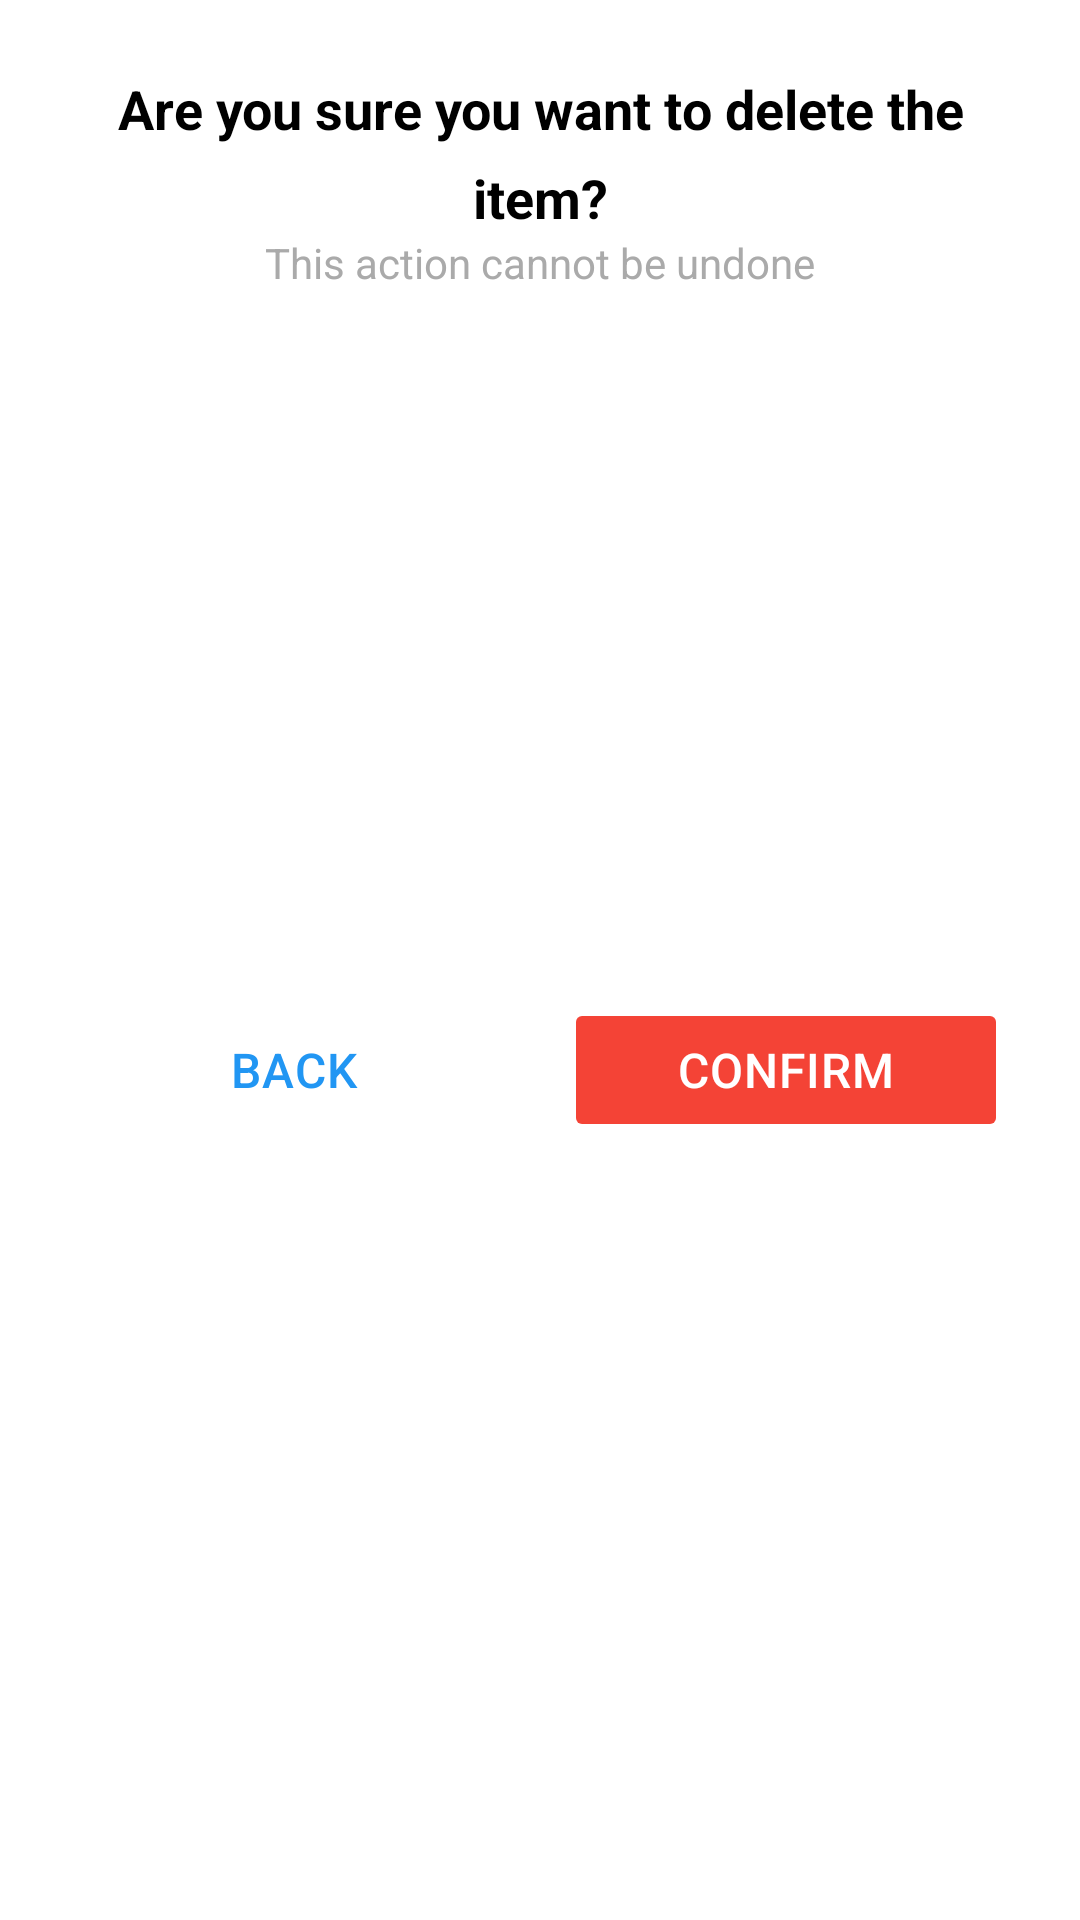

Here is an Android app screen rendered from its layout file. Give the layout XML and the strings, colors and styles it references.
<!-- AndroidManifest.xml: application theme Theme.RestaurantManagementApplicationSE -->
<!-- res/layout/staff_delete_menu.xml -->
<?xml version="1.0" encoding="utf-8"?>
<androidx.constraintlayout.widget.ConstraintLayout
    xmlns:android="http://schemas.android.com/apk/res/android"
    xmlns:app="http://schemas.android.com/apk/res-auto"
    xmlns:tools="http://schemas.android.com/tools"
    android:layout_width="match_parent"
    android:layout_height="wrap_content"
    android:background="@android:color/white"
    android:padding="24dp">

    
    <TextView
        android:id="@+id/dialogTitle"
        android:layout_width="match_parent"
        android:layout_height="wrap_content"
        android:text="Are you sure you want to delete the item?"
        android:textSize="18sp"
        android:textStyle="bold"
        android:textColor="@android:color/black"
        android:gravity="center"
        android:lineSpacingExtra="4dp"
        android:lineSpacingMultiplier="1.2"
        android:layout_marginBottom="16dp"
        app:layout_constraintTop_toTopOf="parent"
        app:layout_constraintStart_toStartOf="parent"
        app:layout_constraintEnd_toEndOf="parent"/>

    
    <TextView
        android:id="@+id/warningMessage"
        android:layout_width="match_parent"
        android:layout_height="wrap_content"
        android:text="This action cannot be undone"
        android:textSize="14sp"
        android:textColor="@android:color/darker_gray"
        android:gravity="center"
        android:lineSpacingExtra="6dp"
        android:lineSpacingMultiplier="1.3"
        android:layout_marginBottom="32dp"
        app:layout_constraintTop_toBottomOf="@id/dialogTitle"
        app:layout_constraintStart_toStartOf="parent"
        app:layout_constraintEnd_toEndOf="parent"/>

    
    <LinearLayout
        android:id="@+id/buttonLayout"
        android:layout_width="match_parent"
        android:layout_height="wrap_content"
        android:orientation="horizontal"
        android:gravity="center"
        android:weightSum="2"
        android:paddingTop="8dp"
        android:paddingBottom="8dp"
        app:layout_constraintTop_toBottomOf="@id/warningMessage"
        app:layout_constraintStart_toStartOf="parent"
        app:layout_constraintEnd_toEndOf="parent"
        app:layout_constraintBottom_toBottomOf="parent">

        
        <Button
            android:id="@+id/backButton"
            android:layout_width="0dp"
            android:layout_height="48dp"
            android:layout_weight="1"
            android:layout_marginEnd="8dp"
            android:background="@drawable/display_background"
            android:padding="0dp"
            android:text="Back"
            android:textColor="@color/back_button_text"
            android:textSize="16sp"
            android:textStyle="normal"
            android:letterSpacing="0.02"
            android:gravity="center"
            android:minHeight="0dp"
            android:minWidth="0dp"
            android:stateListAnimator="@null"/>

        
        <Button
            android:id="@+id/confirmButton"
            android:layout_width="0dp"
            android:layout_height="48dp"
            android:layout_weight="1"
            android:layout_marginStart="8dp"
            android:backgroundTint="@color/confirm_button_color"
            android:padding="0dp"
            android:text="Confirm"
            android:textColor="@android:color/white"
            android:textSize="16sp"
            android:textStyle="normal"
            android:letterSpacing="0.02"
            android:gravity="center"
            android:minHeight="0dp"
            android:minWidth="0dp"
            android:stateListAnimator="@null"/>

    </LinearLayout>

</androidx.constraintlayout.widget.ConstraintLayout>
<!-- resources referenced by this layout -->
<resources>
  <color name="back_button_text">#2196F3</color>
  <color name="confirm_button_color">#F44336</color>
  <style name="Theme.RestaurantManagementApplicationSE" parent="android:Theme.Material.Light.NoActionBar" />
</resources>
